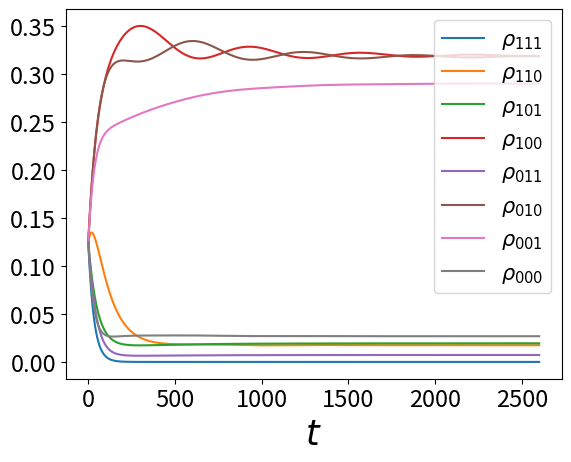
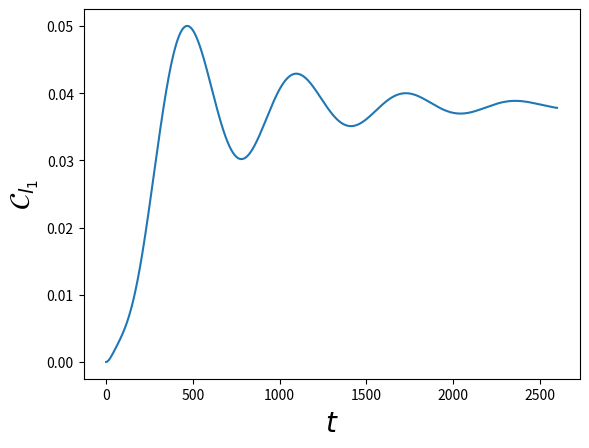
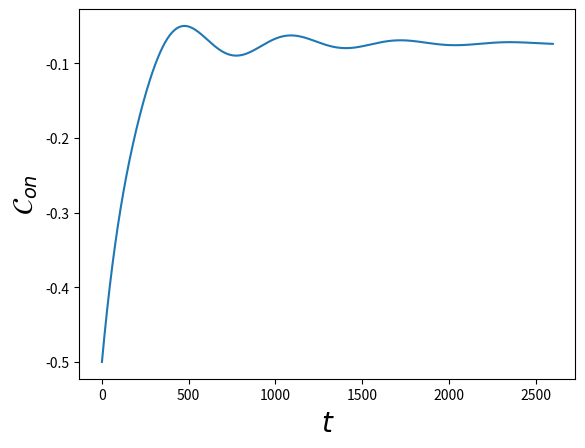
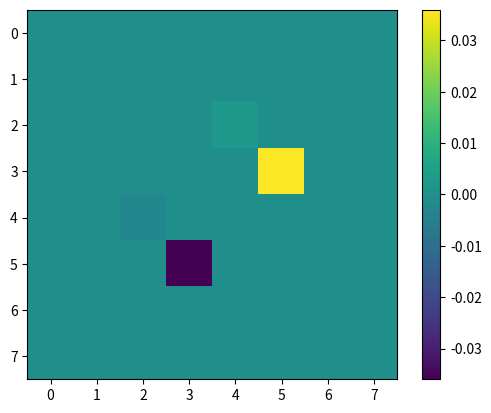

These figures' Python source, in order: (Note: this script raises an exception after producing the figures.)
import numpy as np
import matplotlib.pyplot as plt
from scipy.linalg import expm
from scipy.linalg import logm 
from scipy import integrate
import cmath
import os

import numpy as np
import matplotlib.pyplot as plt
from scipy.linalg import expm
from scipy.linalg import logm 
from scipy import integrate
import cmath
import os

def anticonmutador(A,B):
    return np.matmul(A,B) + np.matmul(B,A)

def fermi(E,mu,beta):
    return 1/(np.exp((E-mu)*beta) + 1)

def derivada(t,x):
    N = np.shape(t)[0]
    der = []
    ts = []
    for i in range(N-1):
        derivada = (x[i+1] - x[i] )/(t[i+1] - t[i])
        der.append(derivada)
        ts.append(t[i])

    return ts,der  

def quadrature(x1,y1):
    n = len(x1)-1
    total = 0
    for ns in range(n):
        total += (x1[ns+1] - x1[ns])*(y1[ns+1] + y1[ns])*(1/2)
    return total  

sigmax = np.array([[0,1],
                   [1,0]])

sigmay = np.array([[0,-1j],
                   [1j,0]])

iden = np.array([[1,0],
                 [0,1]])

sigmaz = np.array([[1,0],
                   [0,-1]])

sigmaup = (sigmax + 1j*sigmay)/2
sigmadown = (sigmax - 1j*sigmay)/2

auxdag = np.kron(sigmaz,sigmaup)
aux = np.kron(sigmaz,sigmadown)

auxd = np.kron(sigmaz,sigmaz)
#Jordan-Wigner
dldag = np.kron(sigmaup,np.eye(4))
dl = np.kron(sigmadown,np.eye(4))

drdag = np.kron(auxdag,np.eye(2))
dr = np.kron(aux,np.eye(2))

dddag = np.kron(auxd,sigmaup)
dd = np.kron(auxd,sigmadown)

tot = anticonmutador(dddag,dd)
totl = anticonmutador(dldag,dl)
totr = anticonmutador(drdag,dr)


nd = np.matmul(dddag,dd)
nl = np.matmul(dldag,dl)
nr = np.matmul(drdag,dr)


def Liouvillian( H,Ls, hbar = 1):
    d = len(H)
    superH = -1j/hbar * (np.kron(np.eye(d), H ) - np.kron(H.T,  np.eye(d))   )
    superL = sum( [np.kron(L.conjugate(),L) - 1/2 * (np.kron( np.eye(d), L.conjugate().T.dot(L)) +
                                                     np.kron( L.T.dot(L.conjugate()),np.eye(d) ))
                                                      for L in Ls ] )        
    return superH + superL

#operadores del disipador dL
def Dl(E,U,Uf,mul,betal,gammal,gammalU):
    d = len(nl)
    auxl1 = np.sqrt( fermi(E,mul,betal)*gammal )*np.matmul( np.matmul((np.eye(d)-nr),(np.eye(d)-nd)),dldag )
    auxl2 = np.sqrt( (1-fermi(E,mul,betal))*gammal )*np.matmul( np.matmul((np.eye(d)-nr),(np.eye(d)-nd)),dl)
    auxl3 = np.sqrt( fermi(E+U,mul,betal)*gammalU )*np.matmul( np.matmul((np.eye(d)-nr) ,nd),dldag )
    auxl4 = np.sqrt( (1-fermi(E+U,mul,betal))*gammalU )*np.matmul(np.matmul((np.eye(d)-nr) ,nd),dl)
    auxl5 = np.sqrt( fermi(E+Uf,mul,betal)*gammal )*np.matmul( np.matmul((np.eye(d)-nd) ,nr),dldag )
    auxl6 = np.sqrt( (1-fermi(E+Uf,mul,betal))*gammal )*np.matmul(np.matmul((np.eye(d)-nd) ,nr),dl)
    auxl7 = np.sqrt( fermi(E+U+Uf,mul,betal)*gammal )*np.matmul( np.matmul(nr,nd),dldag )
    auxl8 = np.sqrt( (1-fermi(E+U+Uf,mul,betal))*gammal )*np.matmul(np.matmul(nr,nd),dl)

    return [auxl1,auxl2,auxl3,auxl4,auxl5,auxl6,auxl7,auxl8]
#operadores del disipador dr
def Dr(E,U,Uf,mur,betar,gammar,gammarU):
    d = len(nr)
    auxr1 = np.sqrt( fermi(E,mur,betar)*gammar )*np.matmul( np.matmul((np.eye(d)-nl),(np.eye(d)-nd)),drdag )
    auxr2 = np.sqrt( (1-fermi(E,mur,betar))*gammar )*np.matmul( np.matmul((np.eye(d)-nl),(np.eye(d)-nd)),dr)
    auxr3 = np.sqrt( fermi(E+U,mur,betar)*gammarU )*np.matmul( np.matmul((np.eye(d)-nl) ,nd),drdag )
    auxr4 = np.sqrt( (1-fermi(E+U,mur,betar))*gammarU )*np.matmul(np.matmul((np.eye(d)-nl) ,nd),dr)
    auxr5 = np.sqrt( fermi(E+Uf,mur,betar)*gammar )*np.matmul( np.matmul((np.eye(d)-nd) ,nl),drdag )
    auxr6 = np.sqrt( (1-fermi(E+Uf,mur,betar))*gammar )*np.matmul(np.matmul((np.eye(d)-nd) ,nl),dr)
    auxr7 = np.sqrt( fermi(E+U+Uf,mur,betar)*gammar )*np.matmul( np.matmul( nl,nd),drdag )
    auxr8 = np.sqrt( (1-fermi(E+U+Uf,mur,betar))*gammar )*np.matmul(np.matmul(nl ,nd),dr)

    return [auxr1,auxr2,auxr3,auxr4,auxr5,auxr6,auxr7,auxr8]

#operadores del disipador dd
def Dd(E,U,mud,betad,gammad,gammadU):
    d = len(nr)
    auxd1 = np.sqrt( fermi(E,mud,betad)*gammad )*np.matmul( np.matmul((np.eye(d)-nl),(np.eye(d)-nr)),dddag )
    auxd2 = np.sqrt( (1-fermi(E,mud,betad))*gammad )*np.matmul( np.matmul((np.eye(d)-nl),(np.eye(d)-nr)),dd)
    auxd3 = np.sqrt( fermi(E+U,mud,betad)*gammadU )*np.matmul( np.matmul((np.eye(d)-nl) ,nr) + np.matmul((np.eye(d)-nr) ,nl) ,dddag )
    auxd4 = np.sqrt( (1-fermi(E+U,mud,betad))*gammadU )*np.matmul(np.matmul((np.eye(d)-nl) ,nr) + np.matmul((np.eye(d)-nr) ,nl),dd)
    auxd5 = np.sqrt( fermi(E+ (2*U),mud,betad)*gammadU )*np.matmul( np.matmul(nr ,nl),dddag )
    auxd6 = np.sqrt( (1-fermi(E+(2*U),mud,betad))*gammadU )*np.matmul(np.matmul(nr ,nl),dd)

    return [auxd1,auxd2,auxd3,auxd4,auxd5,auxd6]

def Dissipator(E,Ed,U,Uf,mul,mur,mud,betal,betar,betad,gammal,gammalU,gammar,gammarU,gammad,gammadU):
    DR = Dr(E,U,Uf,mur,betar,gammar,gammarU)
    DL = Dl(E,U,Uf,mul,betal,gammal,gammalU)
    DD = Dd(Ed,U,mud,betad,gammad,gammadU)

    tot = []
    for l in DL:
        tot.append(l)
    for r in DR:
        tot.append(r)
    for d in DD:
        tot.append(d)    

    return tot

#Funcion auxiliar para calcular los D_{i}\rho

def Dissipate(H,Ls, rho):
    d = len(H)
    superL = np.zeros((d,d) , dtype = np.complex_)
    for L in Ls:
        d = np.matmul( np.matmul( L,rho ),L.transpose().conjugate() )
        e = (1/2)*anticonmutador( np.matmul(L.transpose().conjugate(),L), rho )
        superL += d-e
        
    return superL

def Liouvillian( H,Ls, hbar = 1):
    d = len(H)
    superH = -1j/hbar * (np.kron(np.eye(d), H ) - np.kron(H.T,  np.eye(d))   )
    superL = sum( [np.kron(L.conjugate(),L) - 1/2 * (np.kron( np.eye(d), L.conjugate().T.dot(L)) +
                                                     np.kron( L.T.dot(L.conjugate()),np.eye(d) ))
                                                      for L in Ls ] )    
    return superH + superL

def Propagate(rho0,superop,t):
    d = len(rho0)
    propagator = expm (superop *t)
    vec_rho_t = propagator @ np.reshape(rho0,(d**2,1))
    return np.reshape( vec_rho_t, (d,d) )

def Hamiltonian(E,Ed,U,Uf,g):
    a1 = E*nl + E*nr + Ed*nd
    a2 = g*( np.matmul(dldag,dr) + np.matmul(drdag,dl) )
    a3 = U* (np.matmul(nl,nd) +  np.matmul(nr,nd) ) + Uf*np.matmul(nl,nr) 
    return a1+a2+a3

def Htd(E,Ed,U,Uf):
    Htdl = E*nl + E*nr + Ed*nd + U*(np.matmul(nr,nd) + np.matmul(nl,nd)) + Uf*np.matmul(nr,nl) 
    return Htdl

def logaux(x):
    a= 0
    if (abs(x)> 0.000001):
       a += np.log(x)

    return a    

def arctanaux(x,y):

    if (abs(y)<1E-7):
        return np.pi/2
    
    else:
        return np.arctan(x/y)

def Logaritm(rho):
    po,p1,p2,p3 = rho[0,0],rho[1,1],rho[2,2],rho[3,3]
    p4,p5,p6,p7 = rho[4,4],rho[5,5], rho[6,6], rho[7,7]
    bet,alp = rho[2,4],rho[3,5]   

    p00,p11,p66,p77 = np.log(po),np.log(p1),np.log(p6),np.log(p7)
    lamb1p = (p2+p3)/2 + (np.sqrt( (p2-p3)**2 + 4*(abs(alp)**2) ))/2
    lamb1m = (p2+p3)/2 - (np.sqrt( (p2-p3)**2 + 4*(abs(alp)**2) ))/2
    delt1 = (p2-p3)/2 
    lamb0p = (p4+p5)/2 + (np.sqrt( (p4-p5)**2 + 4*(abs(bet)**2) ))/2
    lamb0m = (p4+p5)/2 - (np.sqrt( (p4-p5)**2 + 4*(abs(bet)**2) ))/2
    delt0 = (p4-p5)/2
    #if (abs(delt)< 1E-10):
     #   th = np.pi/2
    #else:    
    th1=arctanaux(abs(alp)/delt1)
    fase1 = cmath.phase(alp)
    fase = np.exp(1j*fase1)
    th0=arctanaux(abs(bet)/delt0)
    fase0 = cmath.phase(bet)
    fase00 = np.exp(1j*fase0)
    #if (abs(alp) > 0 ):
     #   fase += alp/abs(alp)
    alp1 = (np.cos(th1/2)**2)*np.log(lamb1p) + (np.sin(th1/2)**2)*np.log(lamb1m)
    bet1 = (np.sin(th1/2)**2)*np.log(lamb1p) + (np.cos(th1/2)**2)*np.log(lamb1m)   
    c1 =  np.cos(th1/2)*np.sin(th1/2)*(fase)*(np.log(lamb1p) - np.log(lamb1m) )
    
    alp0 = (np.cos(th0/2)**2)*np.log(lamb0p) + (np.sin(th0/2)**2)*np.log(lamb0m)
    bet0 = (np.sin(th0/2)**2)*np.log(lamb0p) + (np.cos(th0/2)**2)*np.log(lamb0m)   
    c0 =  np.cos(th0/2)*np.sin(th0/2)*(fase00)*(np.log(lamb0p) - np.log(lamb0m) )

    matrix = np.zeros((8,8), dtype = np.complex_)
    matrix[0,0],matrix[1,1],matrix[6,6],matrix[7,7] = p00,p11,p66,p77
    matrix[2,2],matrix[3,3],matrix[4,4],matrix[5,5] = alp1,bet1,alp0,bet0
    matrix[2,4],matrix[4,2] = c1,c1.conj()
    matrix[3,5],matrix[5,3] = c0,c0.conj()

    return matrix 

def info(E,U,Uf,gl,gr,glu,gru,mul,mur,betal,betar,rho):
    p000,p100,p010,p001 = rho[7,7],rho[3,3],rho[5,5],rho[6,6]
    p101,p011,p110 = rho[2,2],rho[4,4],rho[1,1]
    p111 = rho[0,0]
    alp = rho[3,5]
    delta0 = (p100-p010)/2
    delta1 = (p101-p011)/2
    bet = rho[2,4]
    a0,b0 = np.log(p100) + abs(alp)**2/(p100*(p100-p010)) ,np.log(p010) + abs(alp)**2/(p010*(p100-p010))
    a1,b1 = np.log(p101) + abs(bet)**2/(p101*(p101-p011)) ,np.log(p011) + abs(bet)**2/(p011*(p101-p011))
    Re0= (abs(alp)**2)/(2*np.sqrt(delta0**2 + abs(alp)**2))*(np.log(p100)-np.log(p010)) 
    Re1 = (abs(bet)**2)/(2*np.sqrt(delta1**2 + abs(bet)**2))*(np.log(p101)-np.log(p011)) 


    contl1 = gl*(fermi(E,mul,betal)*(a0*p000-p000*np.log(p000)) - (1-fermi(E,mul,betal))*(p100*np.log(p000)-a0*np.log(p100))  )
    contl2 = glu*(fermi(E+U,mul,betal)*(a1*p001-p001*np.log(p001)) - (1-fermi(E+U,mul,betal))*(p101*np.log(p001)-a1*np.log(p101) -Re1  )  )
    contl3 = gl*(fermi(E+Uf,mul,betal)*(p010*np.log(p110)-b0*p010 - Re0) - (1-fermi(E+Uf,mul,betal))*(b0*np.log(p110)-p110*np.log(p110))  )
    contl4 = gl*(fermi(E+U+Uf,mul,betal)*(p011*np.log(p111)-b1*p011) - (1-fermi(E+U+Uf,mul,betal))*(b1*p111-p111*np.log(p111))  )

    contr1 = gr*(fermi(E,mur,betar)*(b0*p000-p000*np.log(p000)) - (1-fermi(E,mur,betar))*(p010*np.log(p000)-b0*np.log(p010))  )
    contr2 = gru*(fermi(E+U,mur,betar)*(b1*p001-p001*np.log(p001)) - (1-fermi(E+U,mur,betar))*(p011*np.log(p001)-a1*np.log(p011) -Re1  )  )
    contr3 = gr*(fermi(E+Uf,mur,betar)*(p100*np.log(p110)-a0*p100 - Re0) - (1-fermi(E+Uf,mur,betar))*(a0*np.log(p110)-p110*np.log(p110))  )
    contr4 = gr*(fermi(E+U+Uf,mur,betar)*(p101*np.log(p111)-a1*p101) - (1-fermi(E+U+Uf,mur,betar))*(a1*p111-p111*np.log(p111))  )
    

    Il = contl1 + contl2 + contl3 + contl4
    Ir = contr1 + contr2 + contr3 + contr4

    return Il,Ir

    
def currents(Htd,mul,mur,mud,Ll,Lr,Ld,superop,rho0,t):
    Nop = nl + nr + nd
    rhof = Propagate(rho0,superop,t)
    cohe = abs(rhof[5,3]) + abs(rhof[4,2]) 
    cohesum = abs(rhof[5,3] + rhof[4,2])
    PD = rhof[0,0].real + rhof[1,1].real 
    P0 = rhof[7,7].real + rhof[6,6].real 
    concurrencef = 2*cohesum - 2*np.sqrt(P0*PD)
    concf = 0
    if (concurrencef > 0):
        concf += concurrencef
    else: 
        concf = 0
    Dl = Dissipate(Htd,Ll,rhof)
    Dr = Dissipate(Htd,Lr,rhof)
    Dd = Dissipate(Htd,Ld,rhof)

    Qopl = (Htd - mul*Nop)
    Qopr = (Htd - mur*Nop)
    Qopd = (Htd - mud*Nop)

    aux = logm(rhof)
    Ql = np.trace( np.matmul( Dl,Qopl  ) )
    Qr = np.trace( np.matmul( Dr,Qopr  ) )
    Qd = np.trace( np.matmul( Dd,Qopd  ) )

    Sl = -np.trace( np.matmul(Dl,aux) )
    Sr = -np.trace( np.matmul(Dr,aux) )
    Sd = -np.trace( np.matmul(Dd,aux) )

    El = np.trace( np.matmul( Dl,Htd  ) )
    Er = np.trace( np.matmul( Dr,Htd  ) )
    Ed = np.trace( np.matmul(Dd,Htd))

    Wl = mul*np.trace(np.matmul( Dl, Nop ))
    Wr = mur*np.trace(np.matmul( Dr, Nop ))
    Wd = mud*np.trace(np.matmul( Dd, Nop ))

    Nl = np.trace( np.matmul(Dl,Nop ) )
    Nr = np.trace(np.matmul(Dr,Nop ))
    Nd = np.trace(np.matmul( Dd,Nop ))
    return Ql.real, Qr.real, Qd.real, Sl.real, Sr.real,Sd.real, El.real, Er.real, Ed.real, Wl.real,Wr.real,Wd.real,cohe,concf,Nl.real,Nr.real,Nd.real


E = 0
U0 = 40.
Uf = 500
g0 = 5/1000
#g0 = 0.0001
eV = 450
mul1 = eV/2
mur1 = -eV/2
mud1 = 2
Ed = mud1-U0/2
#betar,betad,betal = 1/50,1/20,1/50
#comportamiento raro
#betar,betad,betal = 1/10,1/5,1/10
#demonio
#betar,betad,betal = 1/100,5/10,1/100
#refrigerador 
#betar,betad,betal = 1/10,20,1/10
#strasberg
#betar,betad,betal = 1/100,10,1/100
#transport
betar,betad,betal = 1/100,1/2,1/100

gr,grU = (1/100)*(1/6), 1/100
gl,glU = 1/100, (1/100)*(1/6)
gd,gdU = 1/50,1/50 
#gr,grU = (1/100), 1/100
#gl,glU = 1/100, (1/100)
#gd,gdU = 1/100,1/100 
#al crecer gd,gdu mayor a las gls y grs
# se aumenta el rango de eV en el que hay rompimiento aparente 
#segunda ley
#al disminuir gd,gdu se disminuye el rango de eV

#
#gr,gd,gl = 1/100,1/300,1/100
#gr,gd,gl = 1/100,0,1/100

Ll = Dl(E,U0,Uf,mul1,betal,gl,glU)
Lr = Dr(E,U0,Uf,mur1,betar,gr,grU)
Ld = Dd(Ed,U0,mud1,betad,gd,gdU)



Ls = Dissipator(E,Ed,U0,Uf,mul1,mur1,mud1,betal,betar,betad,gl,glU,gr,grU,gd,gdU)
H = Hamiltonian(E,Ed,U0,Uf,g0)

superop = Liouvillian(H,Ls)

#revisar la base
#|1,1,1>,|1,1,0>,|1,0,1>,|1,0,0>,|0,1,1>,|0,1,0>,|0,0,1>,|0,0,0>
alp,alp2,alp3,alp4,alp5 = 0.,0.,0.0,0.0,0.
a,b,c,d = 1j*alp,1j*alp2,1j*alp3,1j*alp4

rho0 = np.array([[1/8,0,0,0,0,0,0,0],
                 [0,1/8,a,0,d,0,0,0],
                 [0,-a,1/8,0,0,0,0,0],
                 [0,0,0,1/8,0,0,b,0],
                 [0,-d,0,0,1/8,0,0,0],
                 [0,0,0,0,0,1/8,c,0],
                 [0,0,0,-b,0,-c,1/8,0],
                 [0,0,0,0,0,0,0,1/8]])

rho1 = np.array([[0,0,0,0,0,0,0,0],
                 [0,1/4,0,0,0,0,0,0],
                 [0,0,0,0,0,0,0,0],
                 [0,0,0,1/4,0,0,0,0],
                 [0,0,0,0,0,0,0,0],
                 [0,0,0,0,0,1/4,0,0],
                 [0,0,0,0,0,0,0,0],
                 [0,0,0,0,0,0,0,1/4]])



times = np.linspace(0,2600,2000)
Probnt1 = []
Probnt2 = []
Probnt3 = []
Probnt4 = []
Probnt5 = []
Probnt6 = []
Probnt7 = []
Probnt8 = []
traza = []
cohe = []
concu = []
for ts in times:
    cal1 = Propagate(rho0,superop,ts)
    auxp = np.matmul(dldag,dr)
    alp = np.trace( np.matmul(auxp,cal1) )
    tot = np.trace(cal1)
    
    traza.append(tot)
    Probnt1.append(cal1[0,0].real )
    Probnt2.append(cal1[1,1].real )
    Probnt3.append(cal1[2,2].real )
    Probnt4.append(cal1[3,3].real )
    Probnt5.append(cal1[4,4].real )
    Probnt6.append(cal1[5,5].real )
    Probnt7.append(cal1[6,6].real ) 
    Probnt8.append(cal1[7,7].real ) 
    cohe.append(abs(cal1[5,3]) + abs(cal1[4,2]) )
    cohesum = abs(cal1[5,3] + cal1[4,2])
    PD = cal1[0,0].real + cal1[1,1].real 
    P0 = cal1[7,7].real + cal1[6,6].real 
    concurrence = 2*cohesum - 2*np.sqrt(P0*PD) 
    concu.append(concurrence)
    #print(cal1[4,2])
    #print(cal1[2,4])
    #cal2 = DistR(H,Ls,Lr,Ll,rho0,ts,-2)
    #Probnt2.append(cal2.real)

plt.plot(times,Probnt1,label = r'$\rho_{111}$')
plt.plot(times,Probnt2, label = r'$\rho_{110}$')
plt.plot(times,Probnt3, label = r'$\rho_{101}$')
plt.plot(times,Probnt4, label = r'$\rho_{100}$')
plt.plot(times,Probnt5, label = r'$\rho_{011}$')
plt.plot(times,Probnt6, label = r'$\rho_{010}$')
plt.plot(times,Probnt7, label = r'$\rho_{001}$')
plt.plot(times,Probnt8, label = r'$\rho_{000}$')
plt.legend(loc = "upper right",fontsize=15)
plt.xlabel(r'$t$',fontsize=25)
plt.xticks(fontsize=17)  
plt.yticks(fontsize=17)
plt.show()


plt.plot(times,cohe)
plt.xlabel(r'$t$', fontsize = 20)
plt.ylabel(r'$\mathcal{C}_{l_{1}}$', fontsize = 20)
plt.show()
#plt.scatter(times,Probnt2,label = "Baño_d")
plt.plot(times,concu)
plt.xlabel(r'$t$', fontsize = 20)
plt.ylabel(r'$\mathcal{C}_{on}$', fontsize = 20)
plt.show()

values = Propagate(rho0,superop,3000)

plt.imshow(values.imag)
plt.colorbar()
plt.show()
    
Ufs = np.linspace(7,40,100)
Us = np.linspace(1,6,50)
Num = 200
eVs0 = np.linspace(0,800,Num)
Ql = []
Qr = []
Qd = []
Sls = []
Srs = []
Sds = []
Slr = []
entropf = []
Isl = []
Id = []
Els = []
Ers = []
Eds = []
Erl = []
Qlr = []
Wl = []
Wr = []
Wd = []
Wt = []
Flr = []
Tisl = []
cohes = []
Wdf = []
Qdf = []
Tid = []
Fd = []
Ilf = []
Irf = []
Nls = []
Nrs = []
Nds = []
cohev = []
concv = []
eVs = []
auxff = []
Probnt10 = []
Probnt20 = []
Probnt30 = []
Probnt40 = []
Probnt50 = []
Probnt60 = []
Probnt70 = []
Probnt80 = []
resta = []
cohesex = []
for ev in eVs0:
    mud0 = 2
    U00 = 40 #10
    #mud0 = 1-U00/2
    #Con Ed0 = mud0 -U00/2,E0=4 hay flujo de energia pero un orden menor al de
    #flujo de informacion
    #Ed0 = 1
    Ed0 = mud0 -U00/2
    Uf0 = 500 #50
    #Probar condicion (U00/E0)<<1,Strasberg
    E0 = 0
    Ls0 = Dissipator(E0,Ed0,U00,Uf0,ev/2,-ev/2,mud0,betal,betar,betad,gl,glU,gr,grU,gd,gdU)
    H0 = Hamiltonian(E0,Ed0,U00,Uf0,g0)
    superop0 = Liouvillian(H0,Ls0)
    Ll0 = Dl(E0,U00,Uf0,ev/2,betal,gl,glU)
    Lr0 = Dr(E0,U00,Uf0,-ev/2,betar,gr,grU)
    Ld0 = Dd(Ed0,U00,mud0,betad,gd,gdU)
    Htd0 =  Htd(E0,Ed0,U00,Uf0)
    rhof = Propagate(rho0,superop0,40000)
    Ql0,Qr0,Qd0,Sl0,Sr0,Sd0,El0,Er0,Ed0,Wl0,Wr0,Wd0,cohe0,concu0,Nl0,Nr0,Nd0 = currents(Htd0,ev/2,-ev/2,mud0,Ll0,Lr0,Ld0,superop0,rho0,40000)
    Ql.append(Ql0)
    Qr.append(Qr0)
    Qd.append(Qd0)
    #cohev.append(abs(rhof[5,3]) + abs(rhof[4,2]) )
    concv.append(concu0)    
    sigmal = Sl0 - betal*Ql0
    sigmar = Sr0 - betar*Qr0
    Sls.append(Sl0 - betal*Ql0)
    Srs.append(Sr0 - betar*Qr0)
    Sds.append(Sd0 - betad*Qd0)
    Slr.append( sigmal + sigmar )
    Isl0 = -Sl0 - Sr0
    Id0 = -Sd0
    Il0 = -Sl0
    Ir0 = -Sr0
    Isl.append(Isl0)
    Id.append(-Sd0)
    Els.append(El0)
    Ers.append(Er0)
    Eds.append(Ed0)
    Erl.append(El0 + Er0 )
    Qlr.append(Ql0+Qr0 )
    Flr.append(El0 + Er0 + (1/betal)*Isl0 )
    Tisl.append((1/betal)*Isl0  )
    Wt.append(Wl0 + Wr0 )
    Wdf.append(Wd0)
    Qdf.append(Qd0)
    Fd.append(Ed0 + (1/betad)*Id0 )
    Tid.append((1/betad)*Id0  )
    cohes.append(cohe0)
    Ilf.append(-Sl0)
    Irf.append(-Sr0) 
    Nls.append(Nl0)
    Nrs.append(Nr0)
    Nds.append(Nd0)
    eVs.append(ev*betal)
    entropf.append( -betal*(Ql0+Qr0) )
    auxff.append(0)
    Probnt10.append(rhof[0,0].real )
    Probnt20.append(rhof[1,1].real )
    Probnt30.append(rhof[2,2].real )
    Probnt40.append(rhof[3,3].real )
    Probnt50.append(rhof[4,4].real )
    Probnt60.append(rhof[5,5].real )
    Probnt70.append(rhof[6,6].real )
    Probnt80.append(rhof[7,7].real )
    resta.append(abs( rhof[3,3].real - rhof[5,5].real ))
    cohesex.append(abs( rhof[3,5]).real)

plt.plot(eVs,Ql,linestyle='--', dashes=(5, 9), color='red',lw = 4,label = r'$J_{L}$')
plt.plot(eVs,Qr,linestyle='--', dashes=(5, 9), color='blue', lw=4,label = r'$J_{R}$') 
plt.plot(eVs,Qd,linestyle='--', dashes=(5, 9), color='black',lw=4,label = r'$J_{d}$')
#plt.plot(eVs,Nls,label = r'$\dot{N}_{L}$')
#plt.plot(eVs,Nrs, label = r'$\dot{N}_{R}$') 
#plt.plot(eVs,Nds,label = r'$\dot{N}_{d}$')
#plt.xscale("log")
plt.xlabel(r'$eV/T$',fontsize = 20)
plt.ylabel(r'$J_{\alpha}$',fontsize = 20)
plt.xticks(fontsize=17)  # X-axis tick labels
plt.yticks(fontsize=17)  # Y-axis tick labels
plt.legend(loc = "lower left",fontsize=15) 
plt.show()   

plt.plot(eVs,Nls,linestyle='--', dashes=(5, 9), color='red',lw=4,label = r'$\dot{N}_{L}$')
plt.plot(eVs,Nrs,linestyle='--', dashes=(5, 9), color='blue',lw=4, label = r'$\dot{N}_{R}$') 
plt.plot(eVs,Nds,linestyle='--', dashes=(5, 9), color='black',lw=4,label = r'$\dot{N}_{d}$')
plt.xticks(fontsize=17)  # X-axis tick labels
plt.yticks(fontsize=17)  # Y-axis tick labels
#plt.xscale("log")
plt.xlabel(r'$eV/T$',fontsize = 20)
#plt.ylim(-0.0018, 0.0018) 
#plt.legend(loc='upper left')  
plt.ylabel(r'$\dot{N}_{\alpha}$',fontsize = 20)
plt.legend(loc = "lower left",fontsize=15) 
plt.show()  

plt.plot(eVs,Qlr, label = r'$\dot{Q}_{rl}$', color = 'b')
plt.plot(eVs,Qd,label = r'$\dot{Q}_{d}$', color = 'r')
plt.legend(fontsize = 15)
plt.xticks(fontsize=17)  # X-axis tick labels
plt.yticks(fontsize=17)
#plt.xscale("log")
plt.show()


plt.plot(eVs,Qd,label = r'$\dot{Q}_{d}$', color = 'b')
plt.plot(eVs,Id, label = r'$\dot{I}_{d}$', color = 'r')
plt.plot(eVs,Sds,label = r'$\dot{\sigma}_{d}$', color = 'k')
#plt.xscale("log")
plt.xlabel(r'$eV/T$',fontsize = 20)
plt.xticks(fontsize=17)  
plt.yticks(fontsize=17)
#plt.ylabel("Heat current",fontsize = 20)
plt.legend(fontsize=15)
plt.show()   

plt.plot(eVs,Sls,linestyle='--', dashes=(5, 9), color='red',lw=2,label = r'$\dot{\sigma}_{L}$')
plt.plot(eVs,Srs,linestyle='--', dashes=(5, 9), color='blue',lw=2, label = r'$\dot{\sigma}_{R}$') 
plt.plot(eVs,Sds,linestyle='--', dashes=(5, 9), color='black',lw=2, label = r'$\dot{\sigma}_{d}$')
plt.xlabel(r'$eV/T$',fontsize = 20)
plt.ylabel(r'$\dot{\sigma}_{\alpha}$',fontsize = 20)
plt.legend(fontsize = 15)
plt.xticks(fontsize=17)  # X-axis tick labels
plt.yticks(fontsize=17)
plt.show()   

plt.plot(eVs,Slr,linestyle='--', dashes=(5, 9), color = 'black',lw = 3)
plt.plot(eVs,auxff,linestyle='--', dashes=(5, 9), color = 'red',lw = 3)
plt.ylabel(r'$\dot{\sigma}_{LR}$',fontsize = 20)
plt.xlabel(r'$eV/T$', fontsize = 20)
#plt.legend(fontsize = 15)
plt.xticks(fontsize=17)  
plt.yticks(fontsize=17)
plt.show()


plt.plot(eVs,Isl, label = r'$\dot{I}_{LR}$', color = 'b')
#plt.plot(eVs,Coher, label = r'$\mathcal{I}_{cohel}$')
#plt.plot(eVs,Cohel, label = r'$\mathcal{I}_{coher}$')
#plt.plot(eVs,Classl, label = r'$\mathcal{I}_{classL}$')
#plt.plot(eVs,Classr, label = r'$\mathcal{I}_{classR}$')
#plt.plot(eVs,cohesum, label = r'$\mathcal{I}_{coheLR}$')
#plt.plot(eVs, sumtot, linestyle='--', color='blue')
plt.plot(eVs,Id, label = r'$\dot{I}_{d}$', color = 'r')
plt.xlabel(r'$eV/T$',fontsize = 20)
plt.legend(fontsize = 15)
plt.xticks(fontsize=17)  # X-axis tick labels
plt.yticks(fontsize=17)
#plt.xscale("log")
plt.legend()
plt.show()


plt.plot(eVs,Ers,linestyle='--', dashes=(5, 9), color='blue',lw=3, label = r'$\dot{E}_{R}$')
plt.plot(eVs,Els,linestyle='--', dashes=(5, 9), color='red',lw=3, label = r'$\dot{E}_{L}$')
plt.plot(eVs,Eds,linestyle='--', dashes=(5, 9), color='black',lw=3, label = r'$\dot{E}_{d}$')
plt.xlabel(r'$eV/T$',fontsize = 20)
plt.ylabel(r'$\dot{E}_{\alpha}$',fontsize = 20)
#plt.xscale("log")
plt.legend(fontsize = 15)
plt.xticks(fontsize=17)  
plt.yticks(fontsize=17)
plt.show()

plt.plot(eVs,Erl, label = r'$\dot{E}_{rl}$')
plt.xlabel(r'$eV/T$',fontsize = 20)
plt.plot(eVs,Qlr, label = r'$\dot{Q}_{rl}$')
plt.xticks(fontsize=17)  
plt.yticks(fontsize=17)
plt.legend(fontsize=15)
#plt.xscale("log")
plt.show()


plt.plot(eVs,Erl,linestyle='--', dashes=(5, 9), color='blue',lw=2, label = r'$\dot{E}_{LR}$')
#plt.plot(eVs,Isl,linestyle='--', dashes=(5, 9), color='red',lw=2, label = r'$\dot{I}_{rl}$')
plt.plot(eVs,Flr,linestyle='--', dashes=(5, 9), color='black',lw=2, label = r'$\dot{\mathcal{F}}_{LR}$')
plt.plot(eVs,Tisl,label = r'$T\dot{I}_{LR}$', color = 'g',lw=2)
plt.plot(eVs,Wt,label = r'$\dot{W}_{LR}$', color = 'm',lw=2)
plt.plot(eVs,Qlr,linestyle='--', dashes=(5, 9), color='red',lw = 2,label = r'$J_{LR}$')
plt.xlabel(r'$eV/T$',fontsize = 20)
plt.xticks(fontsize=17)  
plt.yticks(fontsize=17)
plt.legend(fontsize=15)
#plt.xscale("log")
plt.show()

plt.plot(eVs,Eds,linestyle='--', dashes=(5, 9), color='blue',lw=2, label = r'$\dot{E}_{d}$')
#plt.plot(eVs,Isl,linestyle='--', dashes=(5, 9), color='red',lw=2, label = r'$\dot{I}_{rl}$')
plt.plot(eVs,Fd,linestyle='--', dashes=(5, 9), color='black',lw=2, label = r'$\dot{\mathcal{F}}_{d}$')
plt.plot(eVs,Tid,label = r'$T_{d}\dot{I}_{d}$', color = 'g',lw=2)
plt.plot(eVs,Wdf,label = r'$\dot{W}_{d}$', color = 'm',lw=2)
#plt.plot(eVs,Qdf,label = r'$J_{d}$',color = "gray",lw=2)
plt.xlabel(r'$eV/T$',fontsize = 20)
plt.xticks(fontsize=17)  
plt.yticks(fontsize=17)
plt.legend(fontsize=15,loc = "lower left")
#plt.xscale("log")
plt.show()


plt.plot(eVs,cohes, color = 'b')
#plt.plot(eVs,Isl, label = r'$\dot{I}_{rl}$')
#plt.plot(eVs,Coher, label = r'$\mathcal{I}_{cohel}$')
#plt.plot(eVs,Cohel, label = r'$\mathcal{I}_{coher}$')
plt.ylabel(r'$\mathcal{C}_{l_{1}}$', fontsize = 20)
plt.xlabel(r'$eV/T$',fontsize = 20)
plt.xticks(fontsize=17)  
plt.yticks(fontsize=17)
#plt.legend(fontsize=15) 
#plt.xscale("log")
plt.show()

#ojo aqui, bajo eV=200, los puntos L y R parecen estar siendo medidos
#mientras que al superar esa vara L empieza a medir 
plt.plot(eVs,Id,linestyle='--', dashes=(5, 9), color='black',lw=2, label = r'$\dot{I}_{d}$')
plt.plot(eVs,Ilf,linestyle='--', dashes=(5, 9), color='red',lw=2, label = r'$\dot{I}_{l}$')
plt.plot(eVs,Irf,linestyle='--', dashes=(5, 9), color='blue',lw=2, label = r'$\dot{I}_{r}$')
plt.xlabel(r'$eV/T$',fontsize = 20)
plt.ylabel(r'$\dot{I}_{i}$',fontsize = 20)
plt.xticks(fontsize=17)  # X-axis tick labels
plt.yticks(fontsize=17)
plt.legend(fontsize=15)
#plt.xscale("log")
plt.show()

plt.plot(eVs,cohes,linestyle='--', dashes=(5, 9),label = r'$\mathcal{C}_{l_{1}}$', color = 'b',lw = 2)
plt.plot(eVs,concv,linestyle='--', dashes=(5, 9), label = r'$\mathcal{C}_{on}$', color = 'r',lw=2)  
plt.xlabel(r'$eV/T$',fontsize = 20)   
plt.xticks(fontsize=17)  
plt.yticks(fontsize=17)
plt.legend(fontsize=15)
plt.show()

plt.plot(eVs,entropf,linestyle='--', dashes=(5, 9), color = 'black',lw = 3)
plt.plot(eVs,auxff,linestyle='--', dashes=(5, 9), color = 'red',lw = 3)
plt.xlabel(r'$eV/T$',fontsize = 20) 
plt.ylabel(r'$\dot{\sigma}^{o}_{LR}$',fontsize=20)    
plt.xticks(fontsize=17)  
plt.yticks(fontsize=17)
##plt.legend(fontsize=15)
plt.show()

plt.plot(eVs,Wt,linestyle='--', dashes=(5, 9),label = r'$\dot{W}_{LR}$', color = 'black',lw = 3)
plt.plot(eVs,Wdf,linestyle='--', dashes=(5, 9),label = r'$\dot{W}_{d}$', color = 'red',lw = 3)
#plt.plot(eVs,auxff,linestyle='--', dashes=(5, 9), color = 'red',lw = 3)
plt.xlabel(r'$eV/T$',fontsize = 20) 
plt.ylabel(r'$\dot{W}_{\alpha}$',fontsize=20)    
plt.xticks(fontsize=17)  
plt.yticks(fontsize=17)
plt.legend(fontsize=15, loc = "upper left")
plt.show()


plt.plot(eVs,Erl,linestyle='--', dashes=(5, 9),label = r'$\dot{E}_{LR}$', color = 'black',lw = 3)
plt.plot(eVs,Eds,linestyle='--', dashes=(5, 9),label = r'$\dot{E}_{d}$', color = 'red',lw = 3)
#plt.plot(eVs,auxff,linestyle='--', dashes=(5, 9), color = 'red',lw = 3)
plt.xlabel(r'$eV/T$',fontsize = 20) 
plt.ylabel(r'$\dot{E}_{\alpha}$',fontsize=20)    
plt.xticks(fontsize=17)  
plt.yticks(fontsize=17)
plt.legend(fontsize=15, loc = "upper left")
plt.show()



plt.plot(eVs,Qlr,linestyle='--', dashes=(5, 9),label = r'$J_{LR}$', color = 'black',lw = 3)
plt.plot(eVs,Qdf,linestyle='--', dashes=(5, 9),label = r'$J_{d}$', color = 'red',lw = 3)
#plt.plot(eVs,auxff,linestyle='--', dashes=(5, 9), color = 'red',lw = 3)
plt.xlabel(r'$eV/T$',fontsize = 20) 
plt.ylabel(r'$J_{\alpha}$',fontsize=20)    
plt.xticks(fontsize=17)  
plt.yticks(fontsize=17)
plt.legend(fontsize=15, loc = "upper left")
plt.show()


plt.plot(eVs,Probnt30, label = r'$\rho_{101}$')
plt.plot(eVs,Probnt40, label = r'$\rho_{100}$')
plt.plot(eVs,Probnt50, label = r'$\rho_{011}$')
plt.plot(eVs,Probnt60, label = r'$\rho_{010}$')
plt.xlabel(r'$eV/T$',fontsize = 20) 
#plt.ylabel(r'$J_{\alpha}$',fontsize=20)    
plt.xticks(fontsize=17)  
plt.yticks(fontsize=17)
plt.legend(fontsize=15, loc = "upper left")
plt.show()

plt.plot(eVs,resta, label = r'$|\rho_{100}-\rho_{010}|$')
plt.plot(eVs,cohesex, label = r'$|\alpha|$')
plt.legend()
plt.show()



archivo = open("lindbladinfo","w")
decimal_places = 7
total_width = 8
format_str = f"{{:.{decimal_places}f}}" 
#format_str = f"{{:{total_width}.{decimal_places}f}}"
for i in range(Num):
    archivo.write( format_str.format(eVs[i])) #guarda el grado del nodo
    #archivo.write(str(xs[i])) 
    archivo.write(" ") 
    #archivo.write(str(ys[i]))
    archivo.write( format_str.format(Nls[i]))
    archivo.write(" ")  
    #archivo.write(str(ys[i]))
    archivo.write( format_str.format(Probnt10[i]))
    archivo.write(" ") 
    archivo.write( format_str.format(Probnt20[i]))
    archivo.write(" ") 
    archivo.write( format_str.format(Probnt30[i]))
    archivo.write(" ") 
    archivo.write( format_str.format(Probnt40[i]))
    archivo.write(" ")  
    archivo.write( format_str.format(Probnt50[i]))
    archivo.write(" ")  
    archivo.write( format_str.format(Probnt60[i]))
    archivo.write(" ")  
    archivo.write( format_str.format(Probnt70[i]))
    archivo.write(" ")  
    archivo.write( format_str.format(Probnt80[i]))
    archivo.write(" ")  
    #archivo.write(str(ys[i]))
    archivo.write( format_str.format(Id[i]))
    archivo.write("\n")
